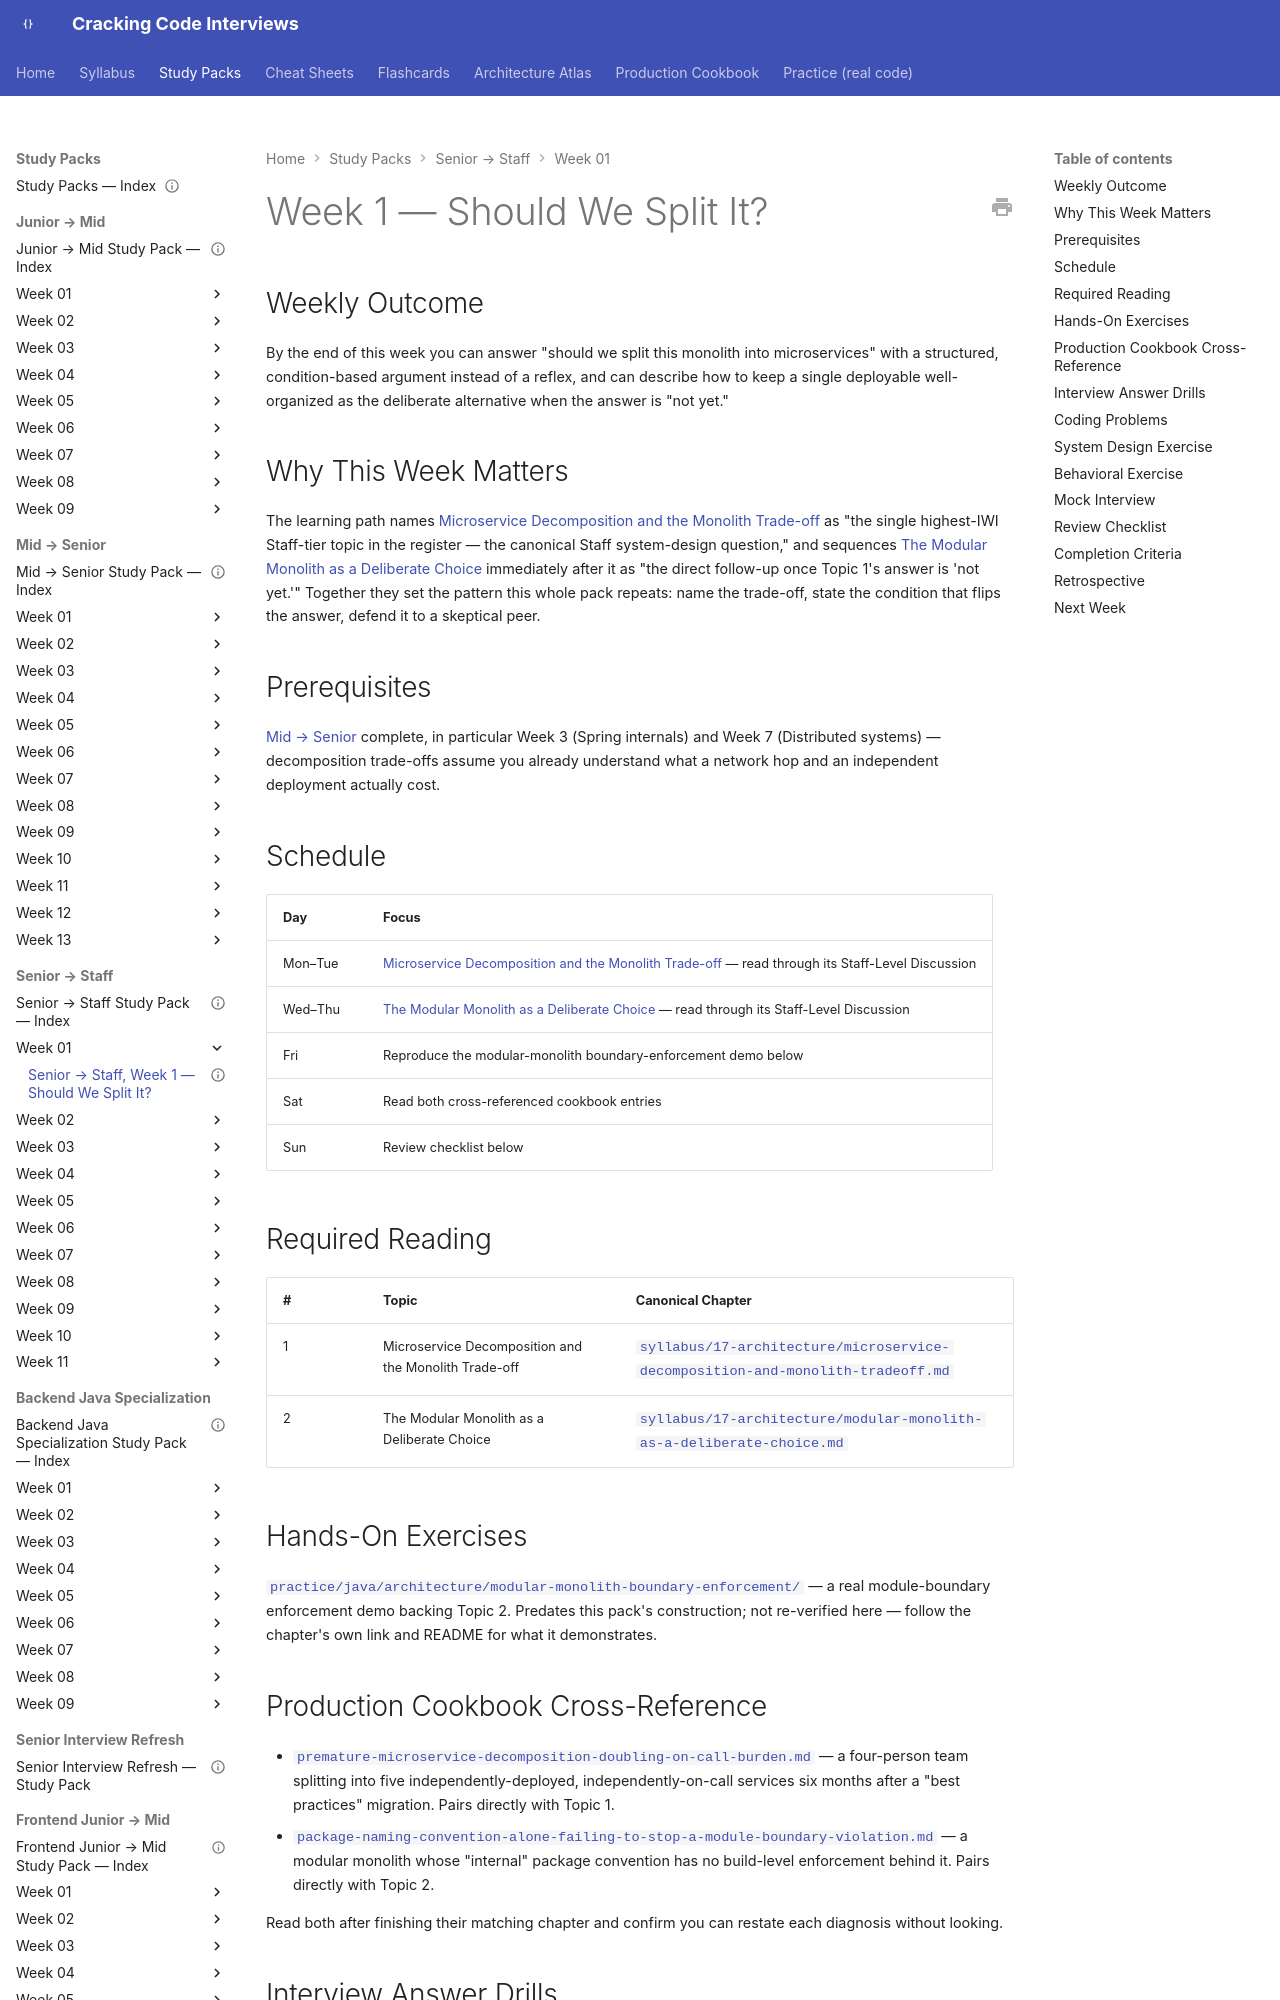

repository: JuanMelendres/cracking-code-interviews · page: study-packs/senior-to-staff/week-01/index.html · generator: mkdocs

---
title: "Senior → Staff, Week 1 — Should We Split It?"
document_type: study-pack
week: 1
track: senior-to-staff
status: draft
estimated_hours: 7
---

# Week 1 — Should We Split It?

## Weekly Outcome

By the end of this week you can answer "should we split this monolith into microservices" with a structured, condition-based argument instead of a reflex, and can describe how to keep a single deployable well-organized as the deliberate alternative when the answer is "not yet."

## Why This Week Matters

The learning path names [Microservice Decomposition and the Monolith Trade-off](../../../syllabus/17-architecture/microservice-decomposition-and-monolith-tradeoff.md) as "the single highest-IWI Staff-tier topic in the register — the canonical Staff system-design question," and sequences [The Modular Monolith as a Deliberate Choice](../../../syllabus/17-architecture/modular-monolith-as-a-deliberate-choice.md) immediately after it as "the direct follow-up once Topic 1's answer is 'not yet.'" Together they set the pattern this whole pack repeats: name the trade-off, state the condition that flips the answer, defend it to a skeptical peer.

## Prerequisites

[Mid → Senior](../../mid-to-senior/README.md) complete, in particular Week 3 (Spring internals) and Week 7 (Distributed systems) — decomposition trade-offs assume you already understand what a network hop and an independent deployment actually cost.

## Schedule

| Day | Focus |
|---|---|
| Mon–Tue | [Microservice Decomposition and the Monolith Trade-off](../../../syllabus/17-architecture/microservice-decomposition-and-monolith-tradeoff.md) — read through its Staff-Level Discussion |
| Wed–Thu | [The Modular Monolith as a Deliberate Choice](../../../syllabus/17-architecture/modular-monolith-as-a-deliberate-choice.md) — read through its Staff-Level Discussion |
| Fri | Reproduce the modular-monolith boundary-enforcement demo below |
| Sat | Read both cross-referenced cookbook entries |
| Sun | Review checklist below |
